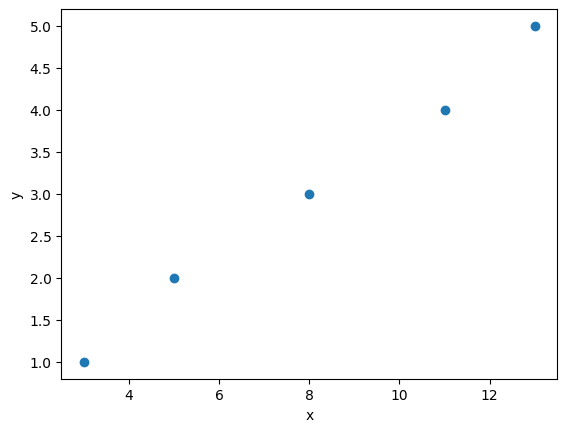

Python code for this plot:
# corrTest03.py
# 상관 관게 분석
# https://blog.naver.com/PostView.nhn?blogId=y4769&logNo=220227007641 참고

# numpy : NUMercial PYthon
# 배열이나 행렬을 이용하여 수치 해석, 머신 러닝 등에 사용되는 모듈
import numpy as np
import matplotlib.pyplot as plt

plt.rc('font', family='Malgun Gothic')

def correlation(x, y):   # 상관 계수를 구해주는 함수
    bar_x = x.mean()
    bar_y = y.mean()

    bunja = np.sum((x - bar_x) * (y - bar_y))
    print('분자 :', bunja)

    left = np.sum((x - bar_x) ** 2)
    right = np.sum((y - bar_y) ** 2)
    bunmo = np.sqrt(left * right)
    print('분모 :', bunmo)

    return bunja / bunmo

x = np.array([3, 5, 8, 11, 13])   # 배열
y = np.array([1, 2, 3, 4, 5])   # 배열

print('상관 계수 :', correlation(x, y))

mymean = y.mean()   # mean() : 평균값
print(mymean)

mysum = np.sum(y)
print(mysum)

plt.scatter(x, y)
plt.xlabel('x')
plt.ylabel('y')
plt.show()